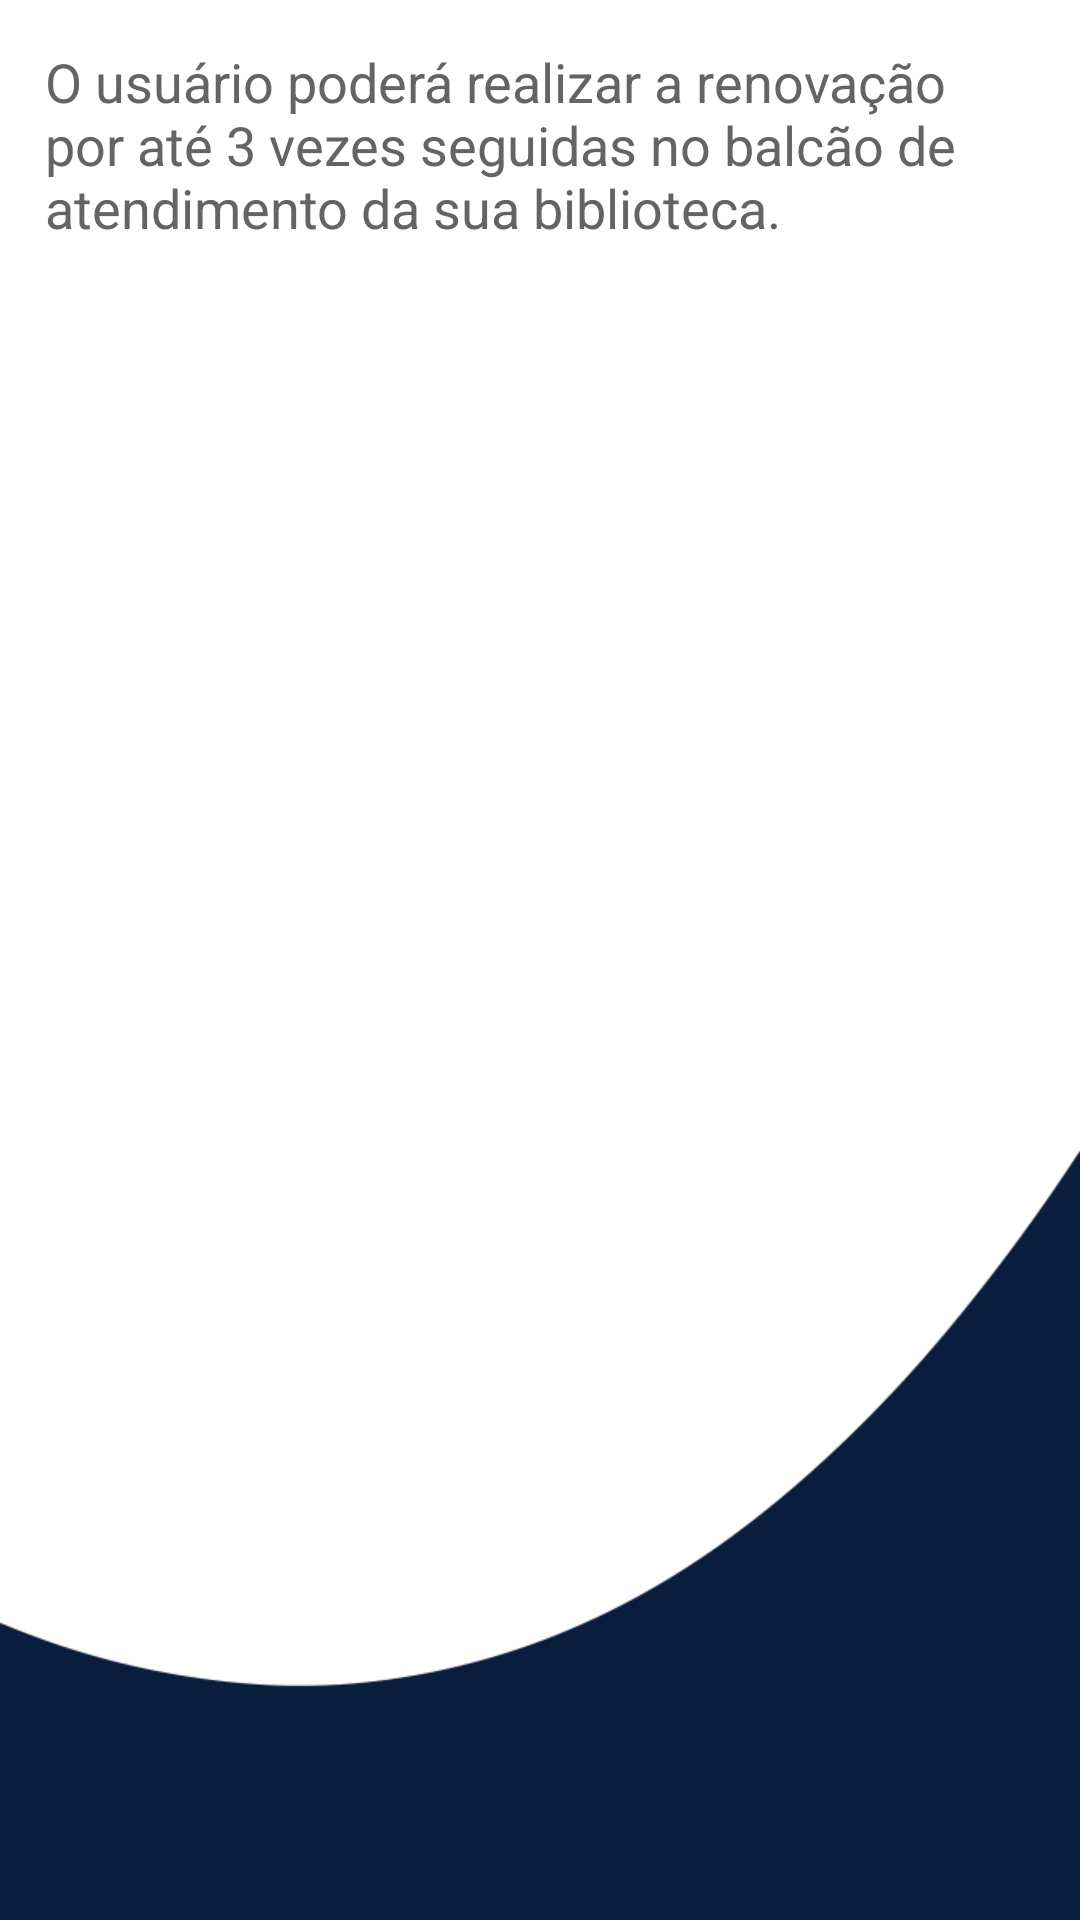

Reconstruct the res/layout file that produces this screen, plus the resources it refers to.
<!-- AndroidManifest.xml: application theme Theme.ProjetoBiblioteca -->
<!-- res/layout/fragment_renovacao.xml -->
<?xml version="1.0" encoding="utf-8"?>
<LinearLayout
    xmlns:android="http://schemas.android.com/apk/res/android"
    xmlns:tools="http://schemas.android.com/tools"
    android:layout_width="match_parent"
    android:layout_height="match_parent"
    android:background="@drawable/back3"
    android:orientation="vertical"
    tools:context=".ui.renovacao.RenovacaoFragment">

    <TextView
        android:layout_width="match_parent"
        android:layout_height="wrap_content"
        android:layout_margin="15dp"
        android:text="@string/renovacao_1"
        android:textColor="@color/cinza_escuro"
        android:textSize="18sp" />

</LinearLayout>
<!-- resources referenced by this layout -->
<resources>
  <color name="cinza_escuro">#646464</color>
  <!-- drawable back3: png bitmap (drawable, 13204 bytes) -->
  <string name="renovacao_1">O usuário poderá realizar a renovação por até 3 vezes seguidas no balcão de atendimento da sua biblioteca.</string>
  <style name="Theme.ProjetoBiblioteca" parent="Base.Theme.ProjetoBiblioteca" />
  <style name="Base.Theme.ProjetoBiblioteca" parent="Theme.Material3.DayNight.NoActionBar">
      <item name="android:navigationBarColor">@color/azuluni</item>
      </style>
  <color name="azuluni">#091E3D</color>
</resources>
